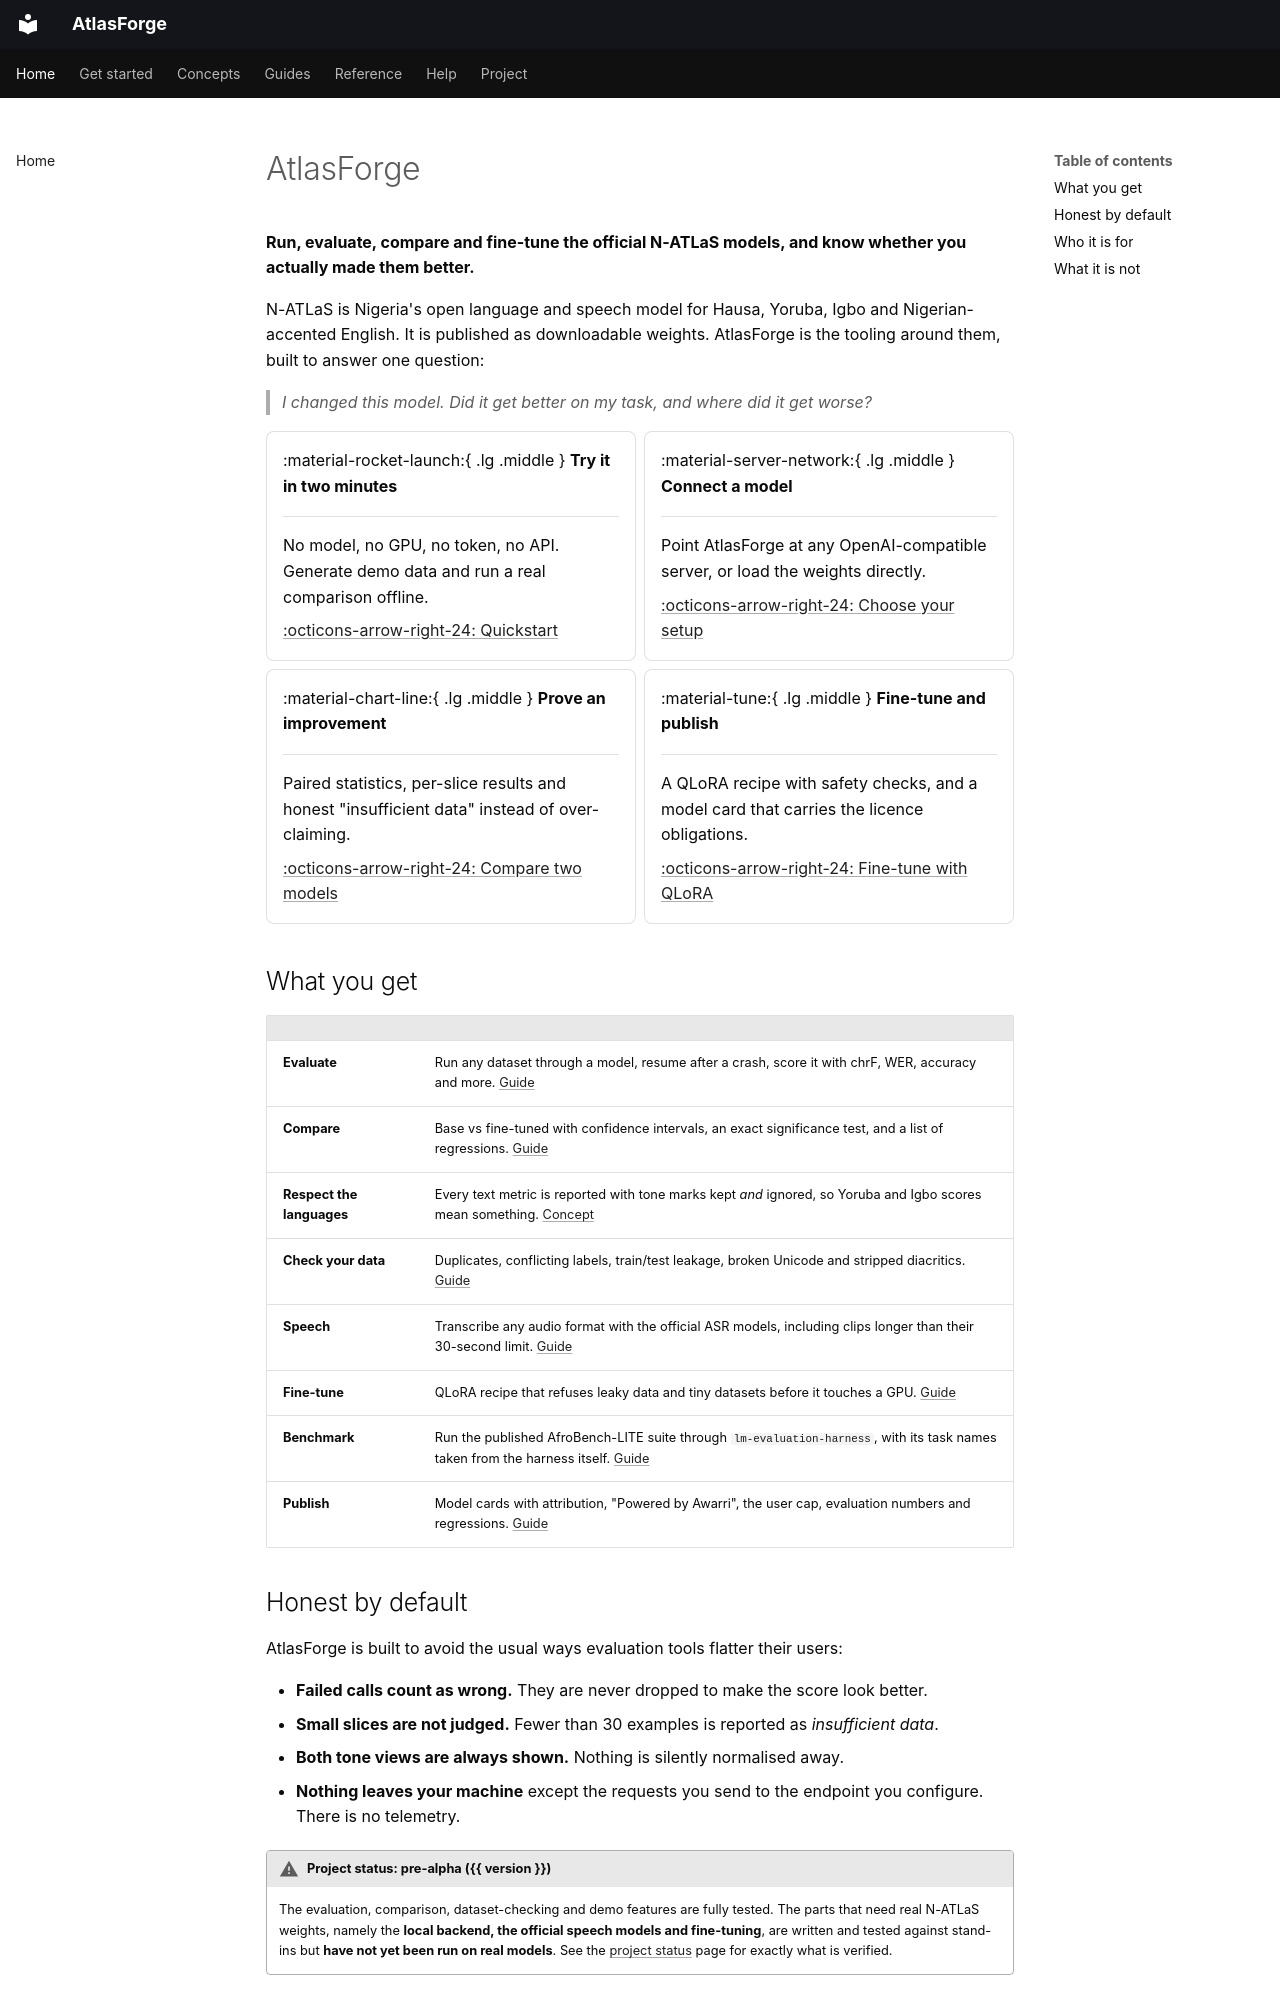

repository: Brainers-Labs/atlasforge · page: index.html · generator: mkdocs

# AtlasForge

**Run, evaluate, compare and fine-tune the official N-ATLaS models, and know whether you actually made them better.**

N-ATLaS is Nigeria's open language and speech model for Hausa, Yoruba, Igbo and Nigerian-accented English. It is published as downloadable weights. AtlasForge is the tooling around them, built to answer one question:

> *I changed this model. Did it get better on my task, and where did it get worse?*

<div class="grid cards" markdown>

- :material-rocket-launch:{ .lg .middle } **Try it in two minutes**

    ---

    No model, no GPU, no token, no API. Generate demo data and run a real comparison offline.

    [:octicons-arrow-right-24: Quickstart](get-started/quickstart.md)

- :material-server-network:{ .lg .middle } **Connect a model**

    ---

    Point AtlasForge at any OpenAI-compatible server, or load the weights directly.

    [:octicons-arrow-right-24: Choose your setup](get-started/choose-your-setup.md)

- :material-chart-line:{ .lg .middle } **Prove an improvement**

    ---

    Paired statistics, per-slice results and honest "insufficient data" instead of over-claiming.

    [:octicons-arrow-right-24: Compare two models](guides/compare-two-models.md)

- :material-tune:{ .lg .middle } **Fine-tune and publish**

    ---

    A QLoRA recipe with safety checks, and a model card that carries the licence obligations.

    [:octicons-arrow-right-24: Fine-tune with QLoRA](guides/fine-tune-with-qlora.md)

</div>

## What you get

| | |
|---|---|
| **Evaluate** | Run any dataset through a model, resume after a crash, score it with chrF, WER, accuracy and more. [Guide](guides/evaluate-a-model.md) |
| **Compare** | Base vs fine-tuned with confidence intervals, an exact significance test, and a list of regressions. [Guide](guides/compare-two-models.md) |
| **Respect the languages** | Every text metric is reported with tone marks kept *and* ignored, so Yoruba and Igbo scores mean something. [Concept](concepts/tone-aware-scoring.md) |
| **Check your data** | Duplicates, conflicting labels, train/test leakage, broken Unicode and stripped diacritics. [Guide](guides/validate-your-data.md) |
| **Speech** | Transcribe any audio format with the official ASR models, including clips longer than their 30-second limit. [Guide](guides/transcribe-speech.md) |
| **Fine-tune** | QLoRA recipe that refuses leaky data and tiny datasets before it touches a GPU. [Guide](guides/fine-tune-with-qlora.md) |
| **Benchmark** | Run the published AfroBench-LITE suite through `lm-evaluation-harness`, with its task names taken from the harness itself. [Guide](guides/benchmark-with-afrobench.md) |
| **Publish** | Model cards with attribution, "Powered by Awarri", the user cap, evaluation numbers and regressions. [Guide](guides/publish-a-model-card.md) |
